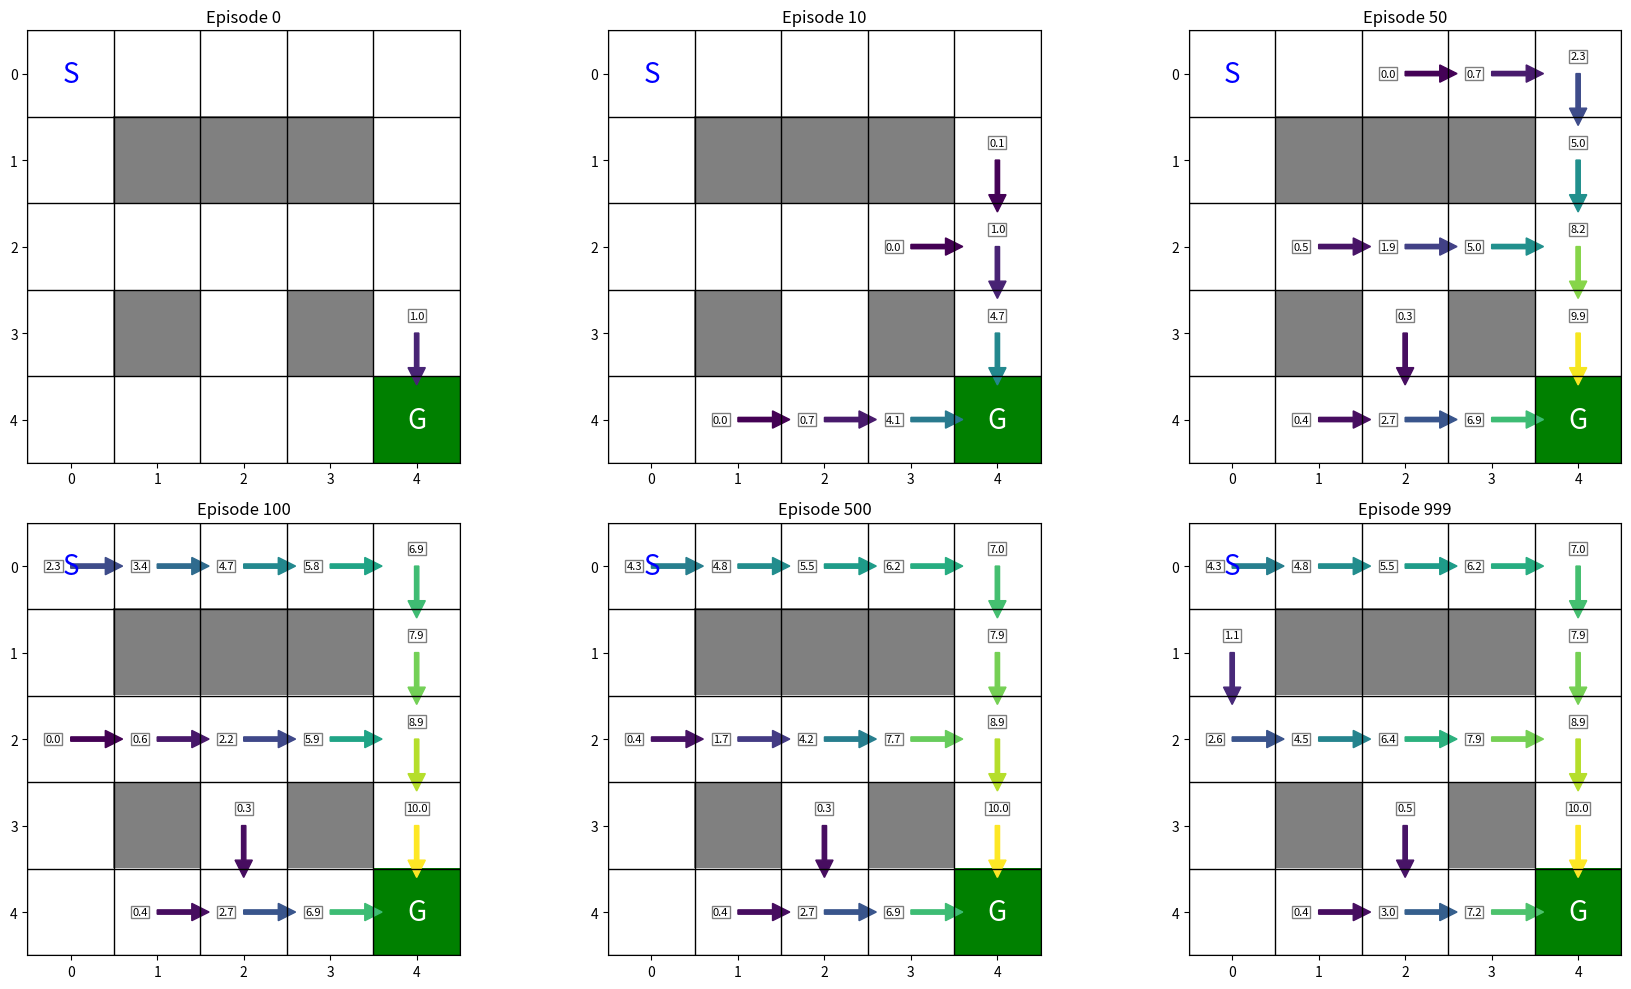

Here is the Python script that generated this plot:
import numpy as np
import random
import matplotlib.pyplot as plt
from matplotlib.colors import ListedColormap
import matplotlib.patches as patches
from mpl_toolkits.mplot3d import Axes3D  # Import for 3D plotting

# Define the Maze Environment (5x5 grid)
class MazeEnv:
    def __init__(self):
        """
        Initializes the Maze environment.

        This sets up a 5x5 grid representing the maze.
        - 0 represents an open space (path).
        - 1 represents a wall (obstacle).
        - 9 represents the goal.

        It also defines the starting position and sets the current state to the start.
        """
        # Create a 5x5 grid, initialized with zeros (open spaces)
        self.maze = np.zeros((5, 5))
        # Define walls in the maze
        self.maze[1, 1] = 1  # Wall at row 1, column 1
        self.maze[1, 2] = 1  # Wall at row 1, column 2
        self.maze[1, 3] = 1  # Wall at row 1, column 3
        self.maze[3, 1] = 1  # Wall at row 3, column 1
        self.maze[3, 3] = 1  # Wall at row 3, column 3
        # Define the goal position
        self.maze[4, 4] = 9  # Goal at row 4, column 4

        self.start = (0, 0)  # Starting position is at the top-left corner (row 0, column 0)
        self.current_state = self.start # Initialize the current state to the starting position

    def reset(self):
        """
        Resets the environment to the starting state.

        This method is called at the beginning of each episode to start from the initial position.
        It sets the current state back to the starting position and returns the starting state.
        """
        self.current_state = self.start # Set the current state back to the starting position
        return self.current_state # Return the starting state

    def step(self, action):
        """
        Executes an action in the environment and returns the next state, reward, and done flag.

        Actions are defined as:
        - 0: Up
        - 1: Down
        - 2: Left
        - 3: Right

        The method updates the agent's position based on the action, considering boundaries and walls.
        It calculates the reward based on the outcome of the action:
        - +10 for reaching the goal.
        - -1 for hitting a wall (though the position doesn't change when hitting a wall).
        - -0.1 for moving to an open space (step penalty).
        - done is True if the goal is reached, False otherwise.

        Args:
            action (int): The action to take (0, 1, 2, or 3).

        Returns:
            tuple: (next_state, reward, done)
                   - next_state (tuple): The state after taking the action (row, column).
                   - reward (float): The reward obtained after taking the action.
                   - done (bool): True if the episode ends (goal reached), False otherwise.
        """
        x, y = self.current_state # Get the current row and column from the current state
        if action == 0:  # Up
            if x > 0 and self.maze[x - 1, y] != 1: # Check if moving up is within bounds and not a wall
                x -= 1 # Move up if possible
        elif action == 1:  # Down
            if x < 4 and self.maze[x + 1, y] != 1: # Check if moving down is within bounds and not a wall
                x += 1 # Move down if possible
        elif action == 2:  # Left
            if y > 0 and self.maze[x, y - 1] != 1: # Check if moving left is within bounds and not a wall
                y -= 1 # Move left if possible
        elif action == 3:  # Right
            if y < 4 and self.maze[x, y + 1] != 1: # Check if moving right is within bounds and not a wall
                y += 1 # Move right if possible

        self.current_state = (x, y) # Update the current state to the new position

        # Check for rewards and termination conditions
        if self.maze[x, y] == 9: # If the agent reached the goal
            return self.current_state, 10, True  # Reward 10 for reaching the goal, episode is done
        elif self.maze[x, y] == 1: # If the agent moved into a wall (this condition is actually never met as the agent doesn't move into a wall)
            return self.current_state, -1, False  # Penalty for hitting a wall (though position doesn't change)
        else: # If the agent moved to an open space
            return self.current_state, -0.1, False  # Small penalty for moving (to encourage shorter paths)

    def render(self, ax=None, show_current=False):
        """
        Renders the maze environment visually using matplotlib.

        It displays the maze grid, walls, goal, start position, and optionally the current agent position.

        Args:
            ax (matplotlib.axes._axes.Axes, optional): An existing matplotlib Axes object to draw on.
                                                      If None, a new figure and axes are created. Defaults to None.
            show_current (bool, optional): If True, shows the current position of the agent as a red circle. Defaults to False.

        Returns:
            matplotlib.axes._axes.Axes: The Axes object on which the maze is rendered.
        """
        if ax is None: # If no Axes object is provided, create a new figure and Axes
            fig, ax = plt.subplots(figsize=(7, 7))

        colors = ['white', 'gray', 'green'] # Define colors for path, wall, and goal
        cmap = ListedColormap(colors) # Create a colormap from the list of colors

        # Create a visualization matrix: 0 for path, 1 for wall, 2 for goal
        vis_maze = self.maze.copy() # Create a copy of the maze to avoid modifying the original
        vis_maze[vis_maze == 9] = 2  # Represent goal (9) as 2 for visualization

        ax.imshow(vis_maze, cmap=cmap) # Display the maze as an image using the defined colormap

        # Plot grid lines to clearly separate cells
        for i in range(self.maze.shape[0] + 1): # Iterate through rows and columns + 1 to draw all grid lines
            ax.axhline(i - 0.5, color='black', linewidth=1) # Horizontal grid lines
            ax.axvline(i - 0.5, color='black', linewidth=1) # Vertical grid lines

        # Mark start position with 'S'
        start_y, start_x = self.start[0], self.start[1] # Get start row and column
        ax.text(start_x, start_y, 'S', ha='center', va='center', fontsize=20, color='blue') # Add 'S' text at start position

        # Mark goal position with 'G'
        goal_idx = np.where(self.maze == 9) # Find the index (row, column) of the goal
        if len(goal_idx[0]) > 0: # Check if a goal exists (should always be true in this maze)
            goal_y, goal_x = goal_idx[0][0], goal_idx[1][0] # Get goal row and column
            ax.text(goal_x, goal_y, 'G', ha='center', va='center', fontsize=20, color='white') # Add 'G' text at goal position

        # Show current position if requested
        if show_current: # If show_current is True
            curr_y, curr_x = self.current_state # Get current row and column
            ax.add_patch(patches.Circle((curr_x, curr_y), 0.3, color='red')) # Add a red circle to represent current position

        # Label the axes with coordinates (optional, for clarity)
        ax.set_xticks(range(self.maze.shape[1])) # Set x-axis ticks to column numbers
        ax.set_yticks(range(self.maze.shape[0])) # Set y-axis ticks to row numbers
        ax.grid(False) # Turn off default grid lines, as we've drawn our own

        return ax # Return the Axes object for further modifications if needed

# Q-Learning Agent
class QLearningAgent:
    def __init__(self, env, alpha=0.1, gamma=0.9, epsilon=0.1):
        """
        Initializes the Q-Learning Agent.

        Args:
            env (MazeEnv): The maze environment the agent will interact with.
            alpha (float, optional): Learning rate, determines how much new information overrides old information. Defaults to 0.1.
            gamma (float, optional): Discount factor, determines the importance of future rewards. Defaults to 0.9.
            epsilon (float, optional): Exploration rate, probability of choosing a random action instead of exploitation. Defaults to 0.1.
        """
        self.env = env # Store the environment
        self.alpha = alpha  # Learning rate
        self.gamma = gamma  # Discount factor
        self.epsilon = epsilon  # Exploration factor
        self.q_table = np.zeros((5, 5, 4))  # Q-table initialized to zeros. Dimensions: (rows, columns, actions)
        # self.q_table[state, action] stores the Q-value for taking 'action' in 'state'
        self.rewards_history = []  # List to store total rewards for each episode
        self.steps_history = []    # List to store number of steps taken in each episode

    def choose_action(self, state):
        """
        Chooses an action based on the current state using an epsilon-greedy policy.

        With probability epsilon, it explores (chooses a random action).
        With probability 1-epsilon, it exploits (chooses the action with the highest Q-value in the current state).

        Args:
            state (tuple): The current state (row, column).

        Returns:
            int: The chosen action (0, 1, 2, or 3).
        """
        if random.uniform(0, 1) < self.epsilon: # Generate a random number between 0 and 1, explore if less than epsilon
            return random.randint(0, 3)  # Explore: choose a random action (0, 1, 2, 3)
        else:
            x, y = state # Get row and column from the state
            return np.argmax(self.q_table[x, y])  # Exploit: choose the action with the highest Q-value for the current state

    def update_q_value(self, state, action, reward, next_state):
        """
        Updates the Q-value for a given state-action pair using the Q-learning update rule.

        Q(s, a) = Q(s, a) + alpha * [reward + gamma * max_a' Q(s', a') - Q(s, a)]
        where:
        - s is the current state
        - a is the action taken
        - reward is the reward received
        - s' is the next state
        - a' are all possible actions in the next state
        - alpha is the learning rate
        - gamma is the discount factor

        Args:
            state (tuple): The current state (row, column).
            action (int): The action taken (0, 1, 2, or 3).
            reward (float): The reward received after taking the action.
            next_state (tuple): The next state (row, column) after taking the action.
        """
        x, y = state # Get row and column of the current state
        next_x, next_y = next_state # Get row and column of the next state
        max_q_next = np.max(self.q_table[next_x, next_y])  # Find the maximum Q-value among all possible actions in the next state (best estimated future reward)
        # Q-learning update rule:
        self.q_table[x, y, action] = self.q_table[x, y, action] + self.alpha * (reward + self.gamma * max_q_next - self.q_table[x, y, action])
        # Q(s, a) = Q(s, a) + alpha * (target - current_Q)
        # target = reward + gamma * max_a' Q(s', a')

    def get_optimal_path(self):
        """
        Generates the optimal path from the start to the goal based on the learned Q-table.

        It starts from the initial state and iteratively chooses the action with the highest Q-value until the goal is reached or a maximum number of steps is exceeded (to prevent infinite loops).

        Returns:
            list: A list of states (tuples of (row, column)) representing the optimal path.
        """
        path = [] # Initialize an empty list to store the path
        state = self.env.reset() # Reset the environment to the starting state
        done = False # Initialize done flag to False
        max_steps = 25  # Maximum steps to prevent infinite loops if no path is found or agent gets stuck
        step_count = 0 # Initialize step counter

        while not done and step_count < max_steps: # Loop until goal is reached or max steps exceeded
            path.append(state) # Add the current state to the path
            x, y = state # Get row and column of the current state
            action = np.argmax(self.q_table[x, y])  # Choose the action with the highest Q-value (exploitation)
            next_state, _, done = self.env.step(action) # Take the chosen action in the environment
            state = next_state # Update the current state to the next state
            step_count += 1 # Increment step counter

        path.append(state)  # Add the final state to the path
        return path # Return the list of states representing the optimal path

    def visualize_q_values(self, ax=None):
        """
        Visualizes the Q-values for each state in the maze using arrows to indicate optimal actions and color intensity to represent Q-value magnitude.

        Args:
            ax (matplotlib.axes._axes.Axes, optional): An existing matplotlib Axes object to draw on.
                                                      If None, a new figure and axes are created. Defaults to None.

        Returns:
            matplotlib.axes._axes.Axes: The Axes object on which the Q-values are visualized.
        """
        if ax is None: # If no Axes object is provided, create a new figure and Axes
            fig, ax = plt.subplots(figsize=(10, 10))

        # Render the base maze to show walls and goal
        self.env.render(ax)

        # Add arrows to show optimal action in each state
        for i in range(5): # Iterate through rows
            for j in range(5): # Iterate through columns
                if self.env.maze[i, j] == 1:  # Skip walls, no action needed in wall states
                    continue

                # Get best action and its Q-value for the current state (i, j)
                best_action = np.argmax(self.q_table[i, j])
                q_value = np.max(self.q_table[i, j])

                # Skip if no clear preference yet (Q-value is close to zero or negative, meaning not learned well yet)
                if q_value <= 0:
                    continue

                # Determine arrow direction based on the best action
                dx, dy = 0, 0 # Initialize arrow direction to no movement
                if best_action == 0:  # Up
                    dx, dy = 0, -0.4 # Arrow pointing up
                elif best_action == 1:  # Down
                    dx, dy = 0, 0.4 # Arrow pointing down
                elif best_action == 2:  # Left
                    dx, dy = -0.4, 0 # Arrow pointing left
                elif best_action == 3:  # Right
                    dx, dy = 0.4, 0 # Arrow pointing right

                # Arrow color based on Q-value strength, using viridis colormap
                arrow_color = plt.cm.viridis(min(q_value / 10, 1)) # Normalize Q-value to range [0, 1] for color mapping, cap at 10 for visualization

                # Properly center the arrows in each cell
                ax.arrow(j, i, dx, dy, head_width=0.2, head_length=0.2, fc=arrow_color, ec=arrow_color, width=0.05) # Draw arrow on the plot

                # Optionally print Q-value near the arrow
                if q_value > 0:
                    # Position the Q-value text to avoid overlapping with the arrow
                    text_offset_x = -0.2 if dx > 0 else 0.2 if dx < 0 else 0 # Offset text horizontally if arrow is horizontal
                    text_offset_y = -0.2 if dy > 0 else 0.2 if dy < 0 else 0 # Offset text vertically if arrow is vertical
                    ax.text(j + text_offset_x, i + text_offset_y, f"{q_value:.1f}", # Add Q-value text
                           fontsize=8, ha='center', va='center',
                           bbox=dict(facecolor='white', alpha=0.5, pad=1)) # Add a white box around the text for better readability

        ax.set_title("Q-values and Optimal Actions") # Set plot title
        return ax # Return the Axes object

    def visualize_path(self, path, ax=None):
        """
        Visualizes a path through the maze on the rendered maze grid.

        Args:
            path (list): A list of states (tuples of (row, column)) representing the path.
            ax (matplotlib.axes._axes.Axes, optional): An existing matplotlib Axes object to draw on.
                                                      If None, a new figure and axes are created. Defaults to None.

        Returns:
            matplotlib.axes._axes.Axes: The Axes object on which the path is visualized.
        """
        if ax is None: # If no Axes object is provided, create a new figure and Axes
            fig, ax = plt.subplots(figsize=(7, 7))

        # Render the base maze
        self.env.render(ax)

        # Plot the path as a line with markers
        path_x = [p[1] for p in path] # Extract column indices from path states
        path_y = [p[0] for p in path] # Extract row indices from path states
        ax.plot(path_x, path_y, 'o-', color='blue', markersize=10, alpha=0.6) # Plot the path with blue circles and lines

        # Number the steps along the path
        for i, (y, x) in enumerate(zip(path_y, path_x)): # Iterate through path coordinates and index
            ax.text(x, y, str(i), fontsize=12, ha='center', va='center', color='red') # Add step number text at each path point

        ax.set_title("Optimal Path") # Set plot title
        return ax # Return the Axes object

    def visualize_learning_progress(self):
        """
        Visualizes the learning progress over episodes by plotting rewards and steps per episode.

        Returns:
            matplotlib.figure.Figure: The matplotlib Figure object containing the learning progress plots.
        """
        fig, (ax1, ax2) = plt.subplots(1, 2, figsize=(15, 5)) # Create a figure with two subplots side-by-side

        # Plot rewards over episodes
        window_size = min(50, len(self.rewards_history)) # Window size for rolling average, capped at 50 or episode count
        if window_size > 0: # Check if there are enough episodes to calculate rolling average
            rolling_avg = np.convolve(self.rewards_history, np.ones(window_size)/window_size, mode='valid') # Calculate rolling average of rewards
            ax1.plot(self.rewards_history, alpha=0.3, color='blue', label='Episode Reward') # Plot raw episode rewards in light blue
            ax1.plot(range(window_size-1, len(self.rewards_history)), rolling_avg, color='red', label=f'{window_size}-Episode Average') # Plot rolling average in red
            ax1.set_xlabel('Episode') # Set x-axis label
            ax1.set_ylabel('Total Reward') # Set y-axis label
            ax1.set_title('Rewards over Episodes') # Set subplot title
            ax1.legend() # Show legend

        # Plot steps per episode
        if len(self.steps_history) > 0: # Check if there is steps history to plot
            window_size = min(50, len(self.steps_history)) # Window size for rolling average of steps
            rolling_avg = np.convolve(self.steps_history, np.ones(window_size)/window_size, mode='valid') # Calculate rolling average of steps
            ax2.plot(self.steps_history, alpha=0.3, color='green', label='Steps per Episode') # Plot raw steps per episode in light green
            ax2.plot(range(window_size-1, len(self.steps_history)), rolling_avg, color='red', label=f'{window_size}-Episode Average') # Plot rolling average of steps in red
            ax2.set_xlabel('Episode') # Set x-axis label
            ax2.set_ylabel('Steps') # Set y-axis label
            ax2.set_title('Steps per Episode') # Set subplot title
            ax2.legend() # Show legend

        plt.tight_layout() # Adjust layout to prevent overlapping titles/labels
        return fig # Return the Figure object

# Main Training Loop with Visualization
env = MazeEnv() # Create an instance of the Maze environment
agent = QLearningAgent(env) # Create an instance of the Q-Learning agent, connected to the environment
episodes = 1000  # Number of episodes to train the agent for

# Set up a list to store snapshots of Q-tables for visualization at different stages of learning
q_table_snapshots = []
snapshot_intervals = [0, 10, 50, 100, 500, 999]  # Episodes at which to take snapshots of the Q-table

# Training loop
for episode in range(episodes): # Iterate through each episode
    state = env.reset() # Reset the environment at the start of each episode to the starting state
    done = False # Initialize done flag to False at the start of each episode
    total_reward = 0 # Initialize total reward for the episode to 0
    steps = 0 # Initialize steps for the episode to 0

    while not done: # Run the episode until the goal is reached (done is True)
        action = agent.choose_action(state) # Agent chooses an action based on current state (epsilon-greedy)
        next_state, reward, done = env.step(action) # Take the chosen action in the environment, get next state, reward, and done flag
        agent.update_q_value(state, action, reward, next_state) # Update the Q-value based on the experience (SARSA update rule)
        state = next_state # Update the current state to the next state
        total_reward += reward # Accumulate the reward
        steps += 1 # Increment step count

    # Record history for learning progress visualization
    agent.rewards_history.append(total_reward) # Store the total reward for the episode
    agent.steps_history.append(steps) # Store the number of steps for the episode

    # Take snapshots of Q-table at specific intervals for visualization of learning stages
    if episode in snapshot_intervals:
        q_table_snapshots.append((episode, agent.q_table.copy())) # Store a copy of the Q-table along with the episode number

    if episode % 100 == 0: # Print episode completion status every 100 episodes
        print(f"Episode {episode} complete. Total reward: {total_reward}, Steps: {steps}")

# Visualize learning progress (rewards and steps over episodes)
learning_fig = agent.visualize_learning_progress() # Generate the learning progress figure
plt.savefig('learning_progress.png') # Save the learning progress plot as a PNG file
plt.close(learning_fig) # Close the figure to free up memory

# Visualize the final Q-values and the optimal path based on the learned Q-table
fig, (ax1, ax2) = plt.subplots(1, 2, figsize=(15, 7)) # Create a figure with two subplots side-by-side
agent.visualize_q_values(ax1) # Visualize Q-values on the first subplot
optimal_path = agent.get_optimal_path() # Get the optimal path from start to goal based on learned Q-table
agent.visualize_path(optimal_path, ax2) # Visualize the optimal path on the second subplot
plt.savefig('final_result.png') # Save the final result plot as a PNG file
plt.close(fig) # Close the figure

# Create a 3D heatmap visualization of the Q-values to show the magnitude of Q-values across states
fig = plt.figure(figsize=(15, 10)) # Create a new figure for 3D plot
ax = fig.add_subplot(111, projection='3d') # Add a 3D subplot to the figure

# Get the maximum Q-value for each state (across all actions) to represent the 'value' of each state
max_q_values = np.max(agent.q_table, axis=2) # Find the maximum Q-value for each state across all actions (axis=2 represents actions)

# Create coordinate grids for plotting the 3D surface
x = np.arange(5) # x-coordinates (columns)
y = np.arange(5) # y-coordinates (rows)
x, y = np.meshgrid(x, y) # Create a meshgrid from x and y coordinates

# Prepare Z-data (Q-values) for the surface plot, masking out walls
z = max_q_values.copy() # Copy the max Q-values
for i in range(5): # Iterate through rows
    for j in range(5): # Iterate through columns
        if env.maze[i, j] == 1:  # If it's a wall
            z[i, j] = 0 # Set Q-value to 0 for walls so they appear at the base of the plot

# Plot the surface using the coordinates and Q-values, using viridis colormap
surf = ax.plot_surface(x, y, z, cmap='viridis', edgecolor='none', alpha=0.8) # Create the 3D surface plot

# Add a colorbar to the 3D plot to show the mapping of color to Q-values
fig.colorbar(surf, ax=ax, shrink=0.5, aspect=5) # Add colorbar to the 3D plot

# Set labels for the axes of the 3D plot
ax.set_xlabel('Y Coordinate') # X-axis label (columns)
ax.set_ylabel('X Coordinate') # Y-axis label (rows)
ax.set_zlabel('Max Q-Value') # Z-axis label (Q-values)
ax.set_title('3D Heatmap of Q-Values') # Set title of the 3D plot

# Set the tick labels to represent grid coordinates
ax.set_xticks(range(5)) # Set x-ticks to column numbers
ax.set_yticks(range(5)) # Set y-ticks to row numbers

plt.savefig('q_values_3d.png') # Save the 3D Q-value heatmap as a PNG file
plt.close(fig) # Close the figure

# Visualize snapshots of learning at different stages (Q-values at different episodes)
rows = 2 # Number of rows for subplot grid
cols = 3 # Number of columns for subplot grid
fig, axes = plt.subplots(rows, cols, figsize=(18, 10)) # Create a figure with a grid of subplots
axes = axes.flatten() # Flatten the 2D array of axes to make it easier to iterate

for i, (episode, q_table) in enumerate(q_table_snapshots): # Iterate through the snapshots of Q-tables and their corresponding episodes
    # Temporarily override the agent's Q-table with the snapshot for visualization
    original_q_table = agent.q_table.copy() # Store the original Q-table
    agent.q_table = q_table # Temporarily set the agent's Q-table to the snapshot Q-table

    # Visualize Q-values for the current snapshot on a subplot
    agent.visualize_q_values(axes[i]) # Visualize Q-values on the i-th subplot
    axes[i].set_title(f"Episode {episode}") # Set subplot title to the episode number

    # Restore the agent's original Q-table after visualization
    agent.q_table = original_q_table # Restore the original Q-table

plt.tight_layout() # Adjust layout for better subplot spacing
plt.savefig('learning_snapshots.png') # Save the learning snapshots plot as a PNG file
plt.show() # Display the learning snapshots plot

# Print the learned Q-table to the console for numerical inspection
print("Learned Q-table:")
print(agent.q_table)